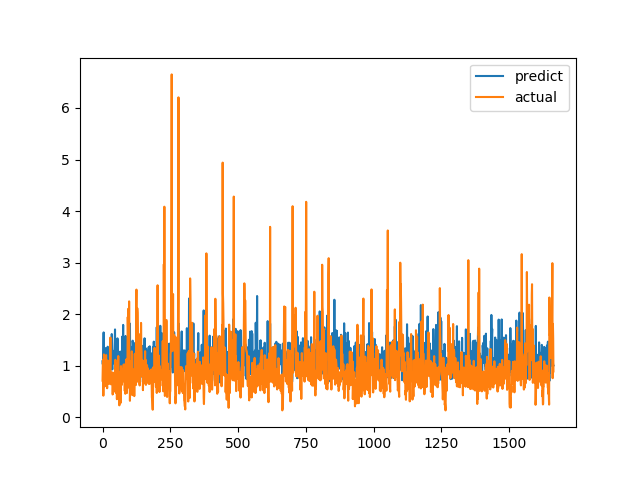

The data file committed next to this chart (first rows):
predict, actual
1.087, 0.7094
1.028, 1.015
1.143, 1.116
1.232, 0.4183
1.646, 1.002
0.8347, 1.219
1.3, 1.143
0.8468, 0.6528
1.137, 0.6747
0.9224, 0.601
0.9512, 0.6695
1.342, 0.6538
1.016, 0.7814
1.037, 1.206
0.8584, 0.8469
1.27, 0.8286
0.8102, 0.6482
0.9251, 0.5624
0.7147, 0.7183
1.368, 1.1
0.9623, 0.9542
0.8745, 0.729
1.11, 0.6694
0.9302, 0.8631
1.099, 0.6465
0.9007, 0.8223
1.197, 0.9236
0.8189, 0.8301
0.8084, 1.067
1.123, 1.546
1.009, 0.6827
1.123, 0.6386
1.535, 0.6464
1.037, 0.6881
1.614, 0.7274
1.059, 0.65
0.9276, 0.8694
1.242, 0.4409
1.093, 0.4519
1.288, 0.7575
1.168, 0.4952
1.213, 0.6851
1.044, 0.7244
1.17, 0.8654
1.252, 0.74
1.461, 0.8071
1.703, 0.8204
0.8616, 1.114
0.8495, 1.109
0.927, 0.4751
0.899, 1.039
1.057, 0.9458
1.079, 0.7878
1.475, 0.3505
0.8842, 0.9368
1.531, 0.9868
1.052, 0.647
0.9, 1.03
1.196, 1.187
1.047, 0.9329
... 1,604 more rows
